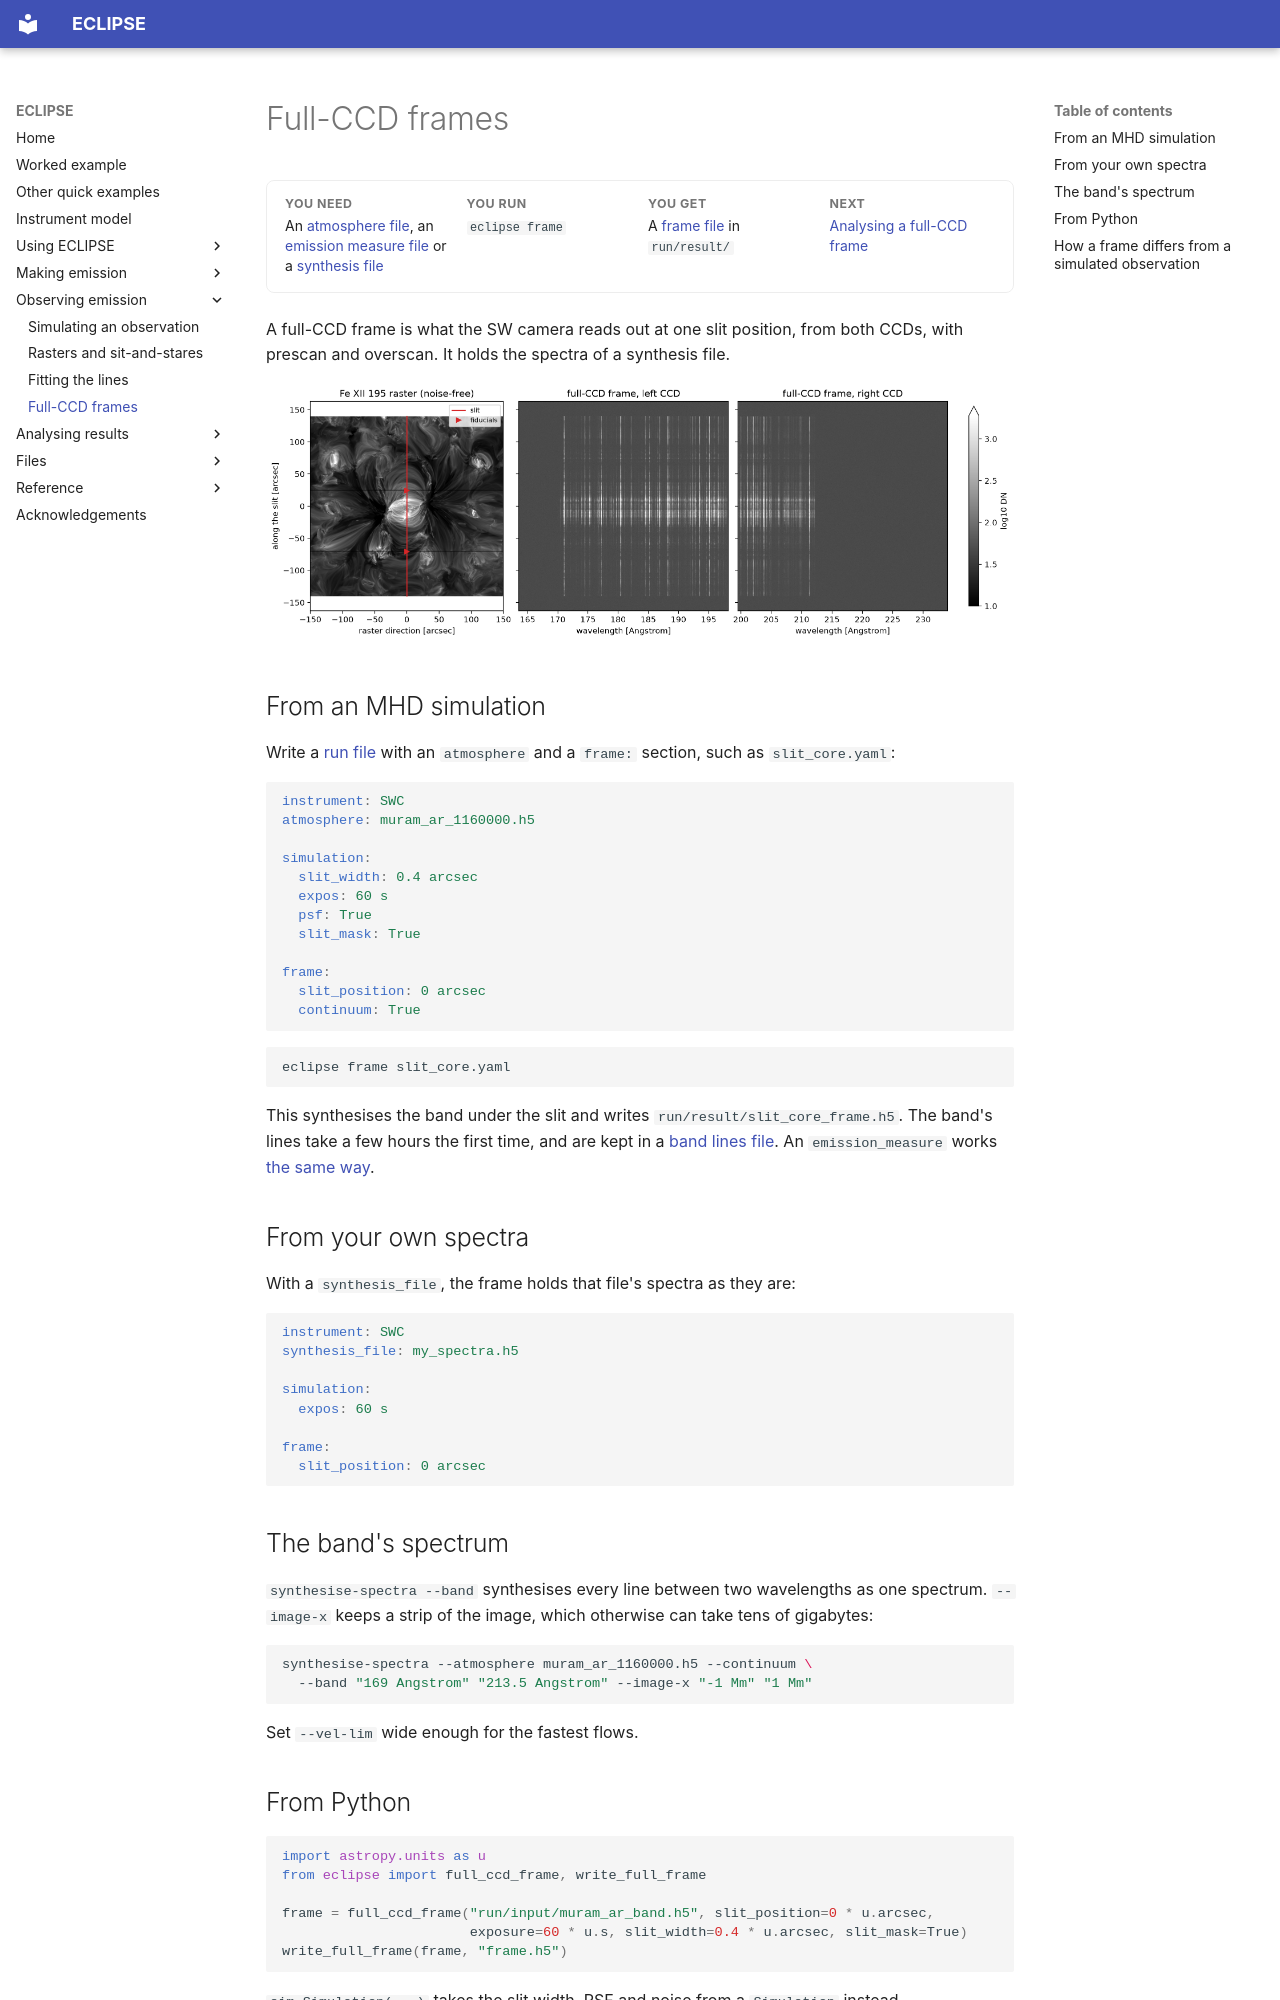

repository: jamesmckevitt/eclipse · page: observe/full-ccd-frames/index.html · generator: mkdocs

# Full-CCD frames

<div class="glance" markdown>
<div markdown>
**You need**

An [atmosphere file](../files/atmosphere.md), an [emission measure file](../files/emission-measure.md) or a [synthesis file](../files/synthesis.md)
</div>
<div markdown>
**You run**

`eclipse frame`
</div>
<div markdown>
**You get**

A [frame file](../files/frame.md) in `run/result/`
</div>
<div markdown>
**Next**

[Analysing a full-CCD frame](../analyse/frame.md)
</div>
</div>

A full-CCD frame is what the SW camera reads out at one slit position, from both CCDs, with prescan and overscan. It holds the spectra of a synthesis file.

![On the left, Fe XII 195.12 over the active region, with the slit and its fiducials marked; on the right, what both CCDs read out at that slit position](../images/example-slit-and-frame.png)

## From an MHD simulation { data-routes="mhd" }

Write a [run file](../run-files.md#a-full-ccd-frame) with an `atmosphere` and a `frame:` section, such as `slit_core.yaml`:

```yaml
instrument: SWC
atmosphere: muram_ar_1160000.h5

simulation:
  slit_width: 0.4 arcsec
  expos: 60 s
  psf: True
  slit_mask: True

frame:
  slit_position: 0 arcsec
  continuum: True
```

```bash
eclipse frame slit_core.yaml
```

This synthesises the band under the slit and writes `run/result/slit_core_frame.h5`. The band's lines take a few hours the first time, and are kept in a [band lines file](../files/band-lines.md). An `emission_measure` works [the same way](../emission/dem.md#a-full-ccd-frame).

## From your own spectra { data-routes="spectra" }

With a `synthesis_file`, the frame holds that file's spectra as they are:

```yaml
instrument: SWC
synthesis_file: my_spectra.h5

simulation:
  expos: 60 s

frame:
  slit_position: 0 arcsec
```

## The band's spectrum { data-routes="mhd dem" }

`synthesise-spectra --band` synthesises every line between two wavelengths as one spectrum. `--image-x` keeps a strip of the image, which otherwise can take tens of gigabytes:

```bash
synthesise-spectra --atmosphere muram_ar_1160000.h5 --continuum \
  --band "169 Angstrom" "213.5 Angstrom" --image-x "-1 Mm" "1 Mm"
```

Set `--vel-lim` wide enough for the fastest flows.
